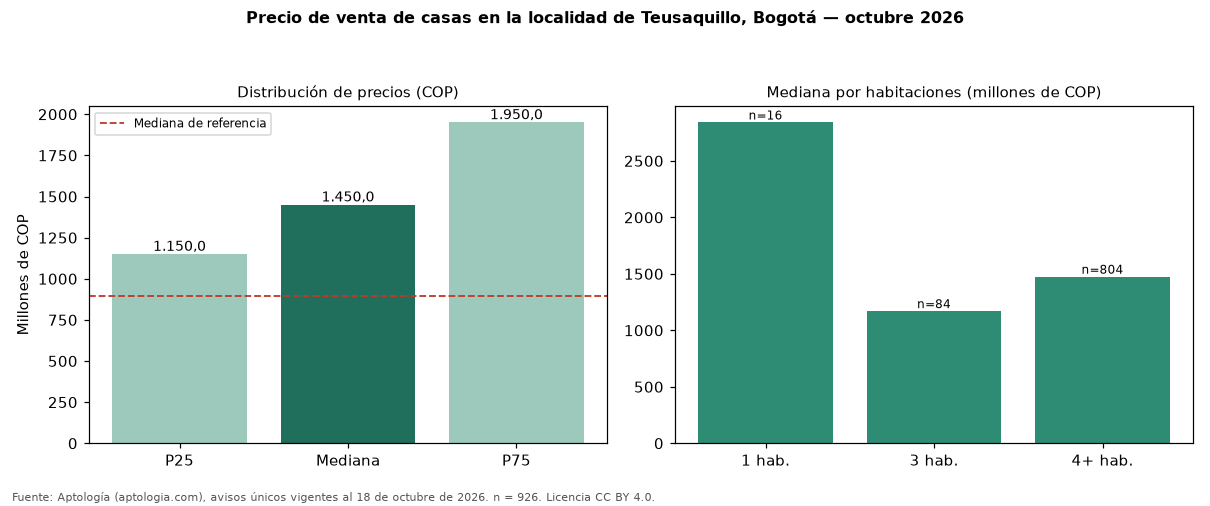

Source data for this figure (header and first rows):
seccion, metrica, valor_cop, n
precio, p25, 1150000000, 926
precio, mediana, 1450000000, 926
precio, p75, 1950000000, 926
cop_por_m2, p25, 3834488, 926
cop_por_m2, mediana, 4795833, 926
cop_por_m2, p75, 6101468, 926
area, area_mediana_m2, 317.0, 926
habitaciones, 1, 2840000000, 16
habitaciones, 2, 775000000, 4
habitaciones, 3, 1170000000, 84
habitaciones, 4+, 1475000000, 804
administracion, mediana, 100000, 97
estrato, moda, 4, 
parqueadero, porcentaje_con_parqueadero, 81.0, 926
referencia, mediana_referencia, 892550000, 2343
referencia, mediana_cop_por_m2_referencia, 6666667, 2343
